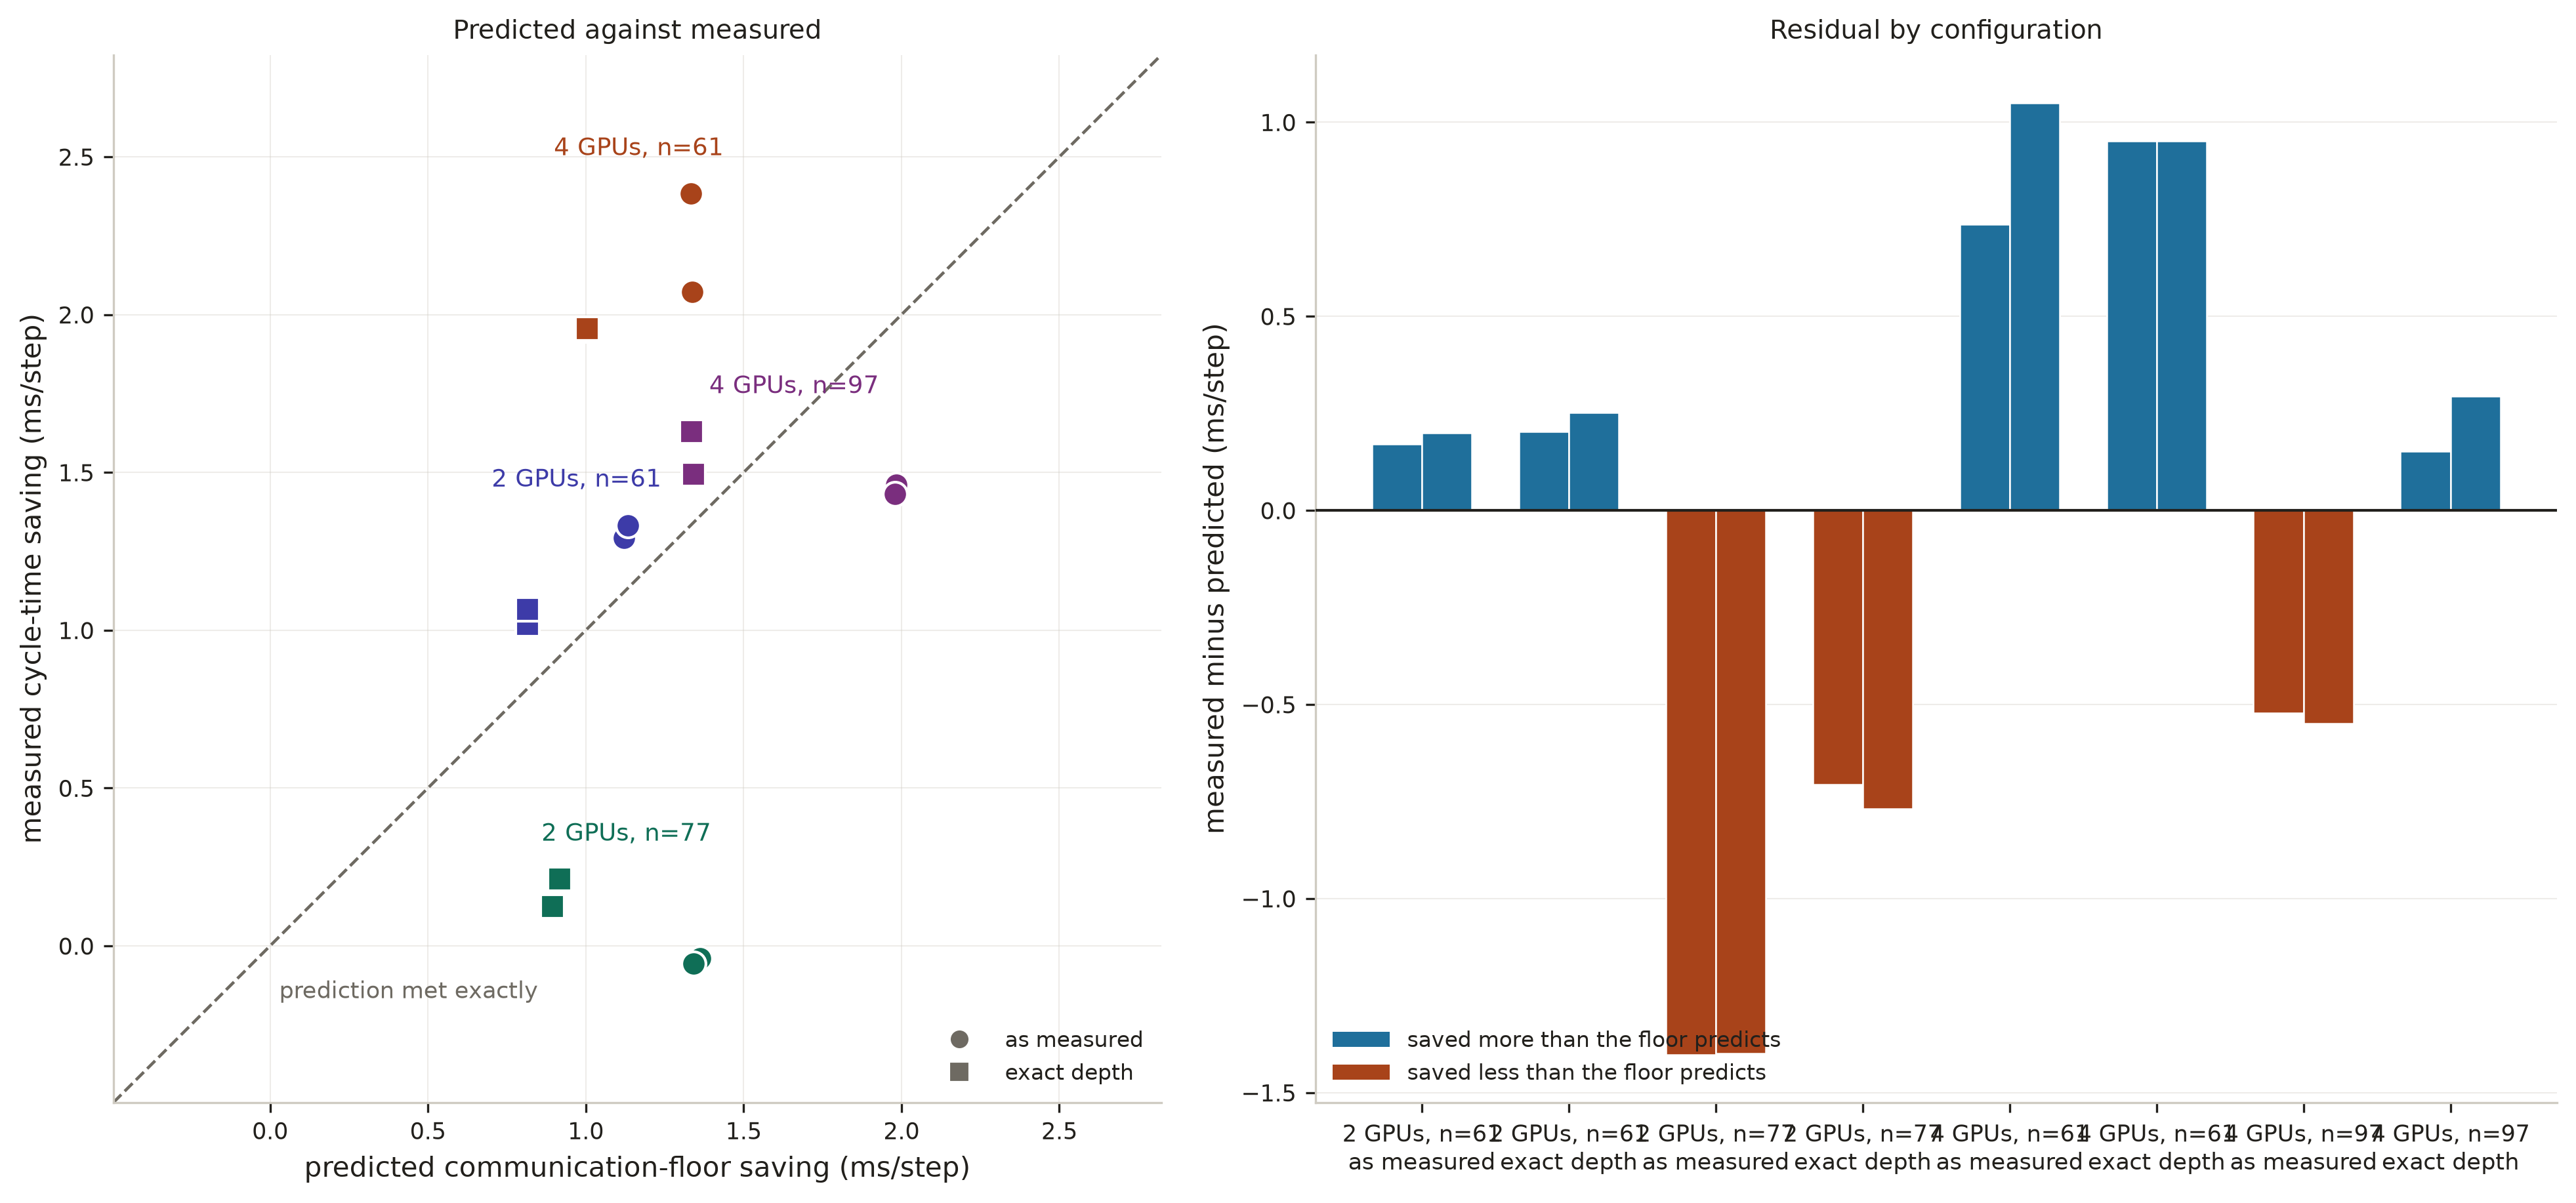

The script that drew this image:
"""Predicted communication-floor saving against measured cycle-time saving.

The calibration predicts a communication floor rather than a cycle time, so the
figure plots the quantity it genuinely predicts: the s=1 minus s=4 floor saving
against the same difference in measured cycle time. The floor sums reductions,
halos priced at their measured depth, and the probe-derived host-synchronization
lower bound.

Hue is the configuration, meaning participant count and grid, which is what
separates these points; the marker is the correction arm. Only two-node
topologies are plotted, since the calibration was recorded across two nodes.

Sources: data/ca-integrator-weak, -exact-depth-m39 and -strong-m39, plus
data/ca-participant-calibration-quiet.

  uv run scripts/plots/ca_predicted_measured.py
"""
# /// script
# dependencies = ["matplotlib", "numpy"]
# ///
from __future__ import annotations

import matplotlib.pyplot as plt
import numpy as np

from figstyle import mark_better
import ca_figstyle as ca
import ca_figlib as lib

FIGURE = lib.Figure("predicted_measured")

ARM_MARKER = {"as-measured": "o", "exact-depth": "s"}
ARM_SHORT = {"as-measured": "as measured", "exact-depth": "exact depth"}


def draw() -> str | None:
    runs = [r for r in lib.load_runs(lib.WEAK) + lib.load_runs(lib.EXACT)
            + lib.load_runs(lib.STRONG)
            if r.cycle_ms is not None and r.world_gpus > 1 and not r.stopped
            and r.recordable and r.repeats >= 7 and r.nodes == 2
            and (r.build_depth_hist or r.transition_depth_hist)]
    if not runs:
        return FIGURE.blocked(
            "no idle two-node distributed transcript carries both a seven-repeat "
            "timing distribution and the corrected build/transition halo-depth "
            "histogram")

    # One point per (arm, topology, n, option). Keep the node count in the key:
    # the available participant calibration was measured across two nodes, and
    # must never be applied to the distinct two-GPU/one-node rung.
    keyed: dict[tuple, dict[int, list[lib.Run]]] = {}
    for run in runs:
        widths = keyed.setdefault(
            (run.arm, run.world_gpus, run.nodes, run.n, run.option), {})
        widths.setdefault(run.width, []).append(run)
    duplicates = [
        (key, width)
        for key, widths in keyed.items()
        for width, matches in widths.items()
        if len(matches) != 1
    ]
    if duplicates:
        return FIGURE.blocked(
            f"{len(duplicates)} topology/width point(s) are duplicated across "
            "the input artifacts; select one recorded sweep before predicting")

    model = lib.ParticipantModel()
    if not model.available:
        return FIGURE.blocked(
            "data/ca-participant-calibration-quiet is absent, and it is the "
            "model the prediction comes from")
    missing_participants = sorted({
        run.world_gpus for run in runs
        if not model.collectives.get(run.world_gpus)
        or not model.halos.get(run.world_gpus)
    })
    if missing_participants:
        return FIGURE.blocked(
            "the two-node participant calibration has no complete collective "
            "and halo table for participant count(s) "
            + ", ".join(str(value) for value in missing_participants))

    points, rows = [], []
    for (arm, gpus, nodes, n, option), widths in sorted(keyed.items()):
        if 1 not in widths or 4 not in widths:
            continue
        narrow, wide = widths[1][0], widths[4][0]
        narrow_floor = lib.modeled_floors(model, narrow)
        wide_floor = lib.modeled_floors(model, wide)

        def total(floor: dict) -> float:
            return (floor["reductions_ms"] + floor["halos_ms"]
                    + floor["host_sync_ms"])

        predicted = total(narrow_floor) - total(wide_floor)
        measured = narrow.cycle_ms - wide.cycle_ms
        points.append({
            "arm": arm, "gpus": gpus, "n": n, "option": option,
            "predicted": predicted, "measured": measured,
            "residual": measured - predicted,
        })
        rows.append({
            "arm": arm, "gpus": gpus, "nodes": nodes,
            "n": n, "option": option,
            "predicted_saving_ms_per_step": predicted,
            "measured_saving_ms_per_step": measured,
            "residual_ms_per_step": measured - predicted,
            "s1_reductions_ms": narrow_floor["reductions_ms"],
            "s4_reductions_ms": wide_floor["reductions_ms"],
            "s1_halos_ms": narrow_floor["halos_ms"],
            "s4_halos_ms": wide_floor["halos_ms"],
            "s1_host_sync_ms": narrow_floor["host_sync_ms"],
            "s4_host_sync_ms": wide_floor["host_sync_ms"],
            "s1_host_sync_measured_ms": narrow_floor["host_sync_measured_ms"],
            "s4_host_sync_measured_ms": wide_floor["host_sync_measured_ms"],
            "s1_halo_depth": narrow_floor["halo_depth"],
            "s4_halo_depth": wide_floor["halo_depth"],
            "s1_cycle_ms": narrow.cycle_ms,
            "s4_cycle_ms": wide.cycle_ms,
            "calibration": (
                "measured"
                if narrow_floor["exact_calibration"]
                and wide_floor["exact_calibration"] else "interpolated"),
        })

    if not points:
        return FIGURE.blocked(
            "no configuration carries both an s=1 and an s=4 transcript")

    # The configuration is what separates these points, so it is what takes the
    # hue. Ordering by participants then grid makes the ramp mean something.
    configurations = sorted({(p["gpus"], p["n"]) for p in points})
    if len(configurations) > len(ca.CATEGORICAL):
        return FIGURE.blocked(
            f"{len(configurations)} configurations exceed the assigned "
            "categorical palette; extend ca_figstyle before drawing")
    config_color = {
        configuration: ca.CATEGORICAL[index]
        for index, configuration in enumerate(configurations)
    }
    config_label = {
        (gpus, n): f"{gpus} GPUs, n={n}" for gpus, n in configurations
    }

    fig, axes = plt.subplots(
        1, 2, figsize=(13.0, 6.0), constrained_layout=True,
        gridspec_kw={"width_ratios": [1.0, 1.15]})
    parity, residual_ax = axes

    predicted = np.array([p["predicted"] for p in points])
    measured = np.array([p["measured"] for p in points])
    low = float(min(0.0, predicted.min(), measured.min()))
    high = float(max(predicted.max(), measured.max()))
    pad = 0.18 * (high - low)
    span = [low - pad, high + pad]

    parity.plot(span, span, color=ca.C_MUTED, ls="--", lw=1.1, zorder=1)
    # The identity line is the claim, so it is named on itself rather than in a
    # legend: a point on it is a prediction met exactly. It is named low on the
    # line, where no configuration reaches, rather than high where the four-GPU
    # cluster sits.
    # Named low on the line, below it, where no configuration reaches.
    anchor = span[0] + 0.14 * (span[1] - span[0])
    lib.label_series(
        parity, anchor, anchor, "prediction met exactly",
        ca.C_MUTED, dy=-9.0, dx=7.0, ha="left", size=8.5)

    for point in points:
        parity.scatter(
            point["predicted"], point["measured"], s=78, zorder=4,
            marker=ARM_MARKER[point["arm"]],
            color=config_color[(point["gpus"], point["n"])],
            edgecolor="white", linewidth=1.0)

    # One label per configuration, at the cluster it names. Four labels replace
    # thirteen legend entries that resolved to two glyphs.
    for configuration in configurations:
        cluster = [p for p in points
                   if (p["gpus"], p["n"]) == configuration]
        lib.label_series(
            parity,
            float(np.mean([p["predicted"] for p in cluster])),
            float(np.max([p["measured"] for p in cluster])),
            config_label[configuration], config_color[configuration],
            dy=12.0, ha="center", size=8.8)

    parity.set_xlim(*span)
    parity.set_ylim(*span)
    parity.set_aspect("equal", adjustable="box")
    parity.set_xlabel("predicted communication-floor saving (ms/step)")
    parity.set_ylabel("measured cycle-time saving (ms/step)")
    lib.panel_title(parity, "Predicted against measured")
    lib.style_axes(parity)
    # Only the marker needs a key; the hue is already named on the data.
    handles = [
        plt.Line2D([], [], marker=ARM_MARKER[arm], ls="none", ms=7.5,
                   color=ca.C_MUTED, markeredgecolor="white",
                   label=ARM_SHORT[arm])
        for arm in ("as-measured", "exact-depth")
    ]
    lib.legend(parity, loc="lower right", handles=handles)

    # The residual panel is categorical, not a second scatter against the
    # prediction. Bars drawn at their predicted value overlapped and hid each
    # other; one slot per configuration and arm cannot.
    slots = sorted({(p["gpus"], p["n"], p["arm"]) for p in points})
    slot_x = {slot: float(index) for index, slot in enumerate(slots)}
    bar = 0.34
    for point in points:
        slot = (point["gpus"], point["n"], point["arm"])
        # The two options sit either side of their shared slot, close enough to
        # read as the replicate pair they are.
        side = -0.5 if point["option"] == "basket" else 0.5
        residual_ax.bar(
            [slot_x[slot] + side * bar], [point["residual"]], bar,
            color=(ca.DIVERGING_HIGH if point["residual"] >= 0
                   else ca.DIVERGING_LOW),
            edgecolor="white", lw=0.6, zorder=3)

    residual_ax.axhline(0.0, color=ca.C_INK, lw=1.0, zorder=4)
    residual_ax.set_xticks(list(slot_x.values()))
    residual_ax.set_xticklabels(
        [f"{config_label[(gpus, n)]}\n{ARM_SHORT[arm]}"
         for gpus, n, arm in slots], fontsize=7.8)
    # The tick colors carry the configuration through from the parity panel.
    for tick, (gpus, n, _) in zip(residual_ax.get_xticklabels(), slots):
        tick.set_color(config_color[(gpus, n)])
    residual_ax.set_ylabel("measured minus predicted (ms/step)")
    lib.panel_title(residual_ax, "Residual by configuration")
    lib.style_axes(residual_ax, grid_axis="y")
    # The two hues are a direction, not two categories, so the key says which
    # direction each one is rather than repeating the color names.
    lib.legend(
        residual_ax, loc="lower left",
        handles=[
            plt.Rectangle((0, 0), 1, 1, facecolor=ca.DIVERGING_HIGH,
                          label="saved more than the floor predicts"),
            plt.Rectangle((0, 0), 1, 1, facecolor=ca.DIVERGING_LOW,
                          label="saved less than the floor predicts"),
        ])

    matched: dict[tuple, list[float]] = {}
    for point in points:
        matched.setdefault(
            (point["arm"], point["gpus"], point["n"]), []
        ).append(point["residual"])
    option_gap = max(
        max(values) - min(values)
        for values in matched.values() if len(values) > 1)

    best = min(points, key=lambda p: abs(p["residual"]))
    worst = max(points, key=lambda p: abs(p["residual"]))
    print(f"  closest {abs(best['residual']):.2f} ms/step at "
          f"{config_label[(best['gpus'], best['n'])]}; furthest "
          f"{abs(worst['residual']):.2f} ms/step at "
          f"{config_label[(worst['gpus'], worst['n'])]}; "
          f"option moves a residual by at most {option_gap:.2f} ms/step")

    FIGURE.write(fig, rows)
    return None


if __name__ == "__main__":
    raise SystemExit(lib.run(FIGURE, draw))
